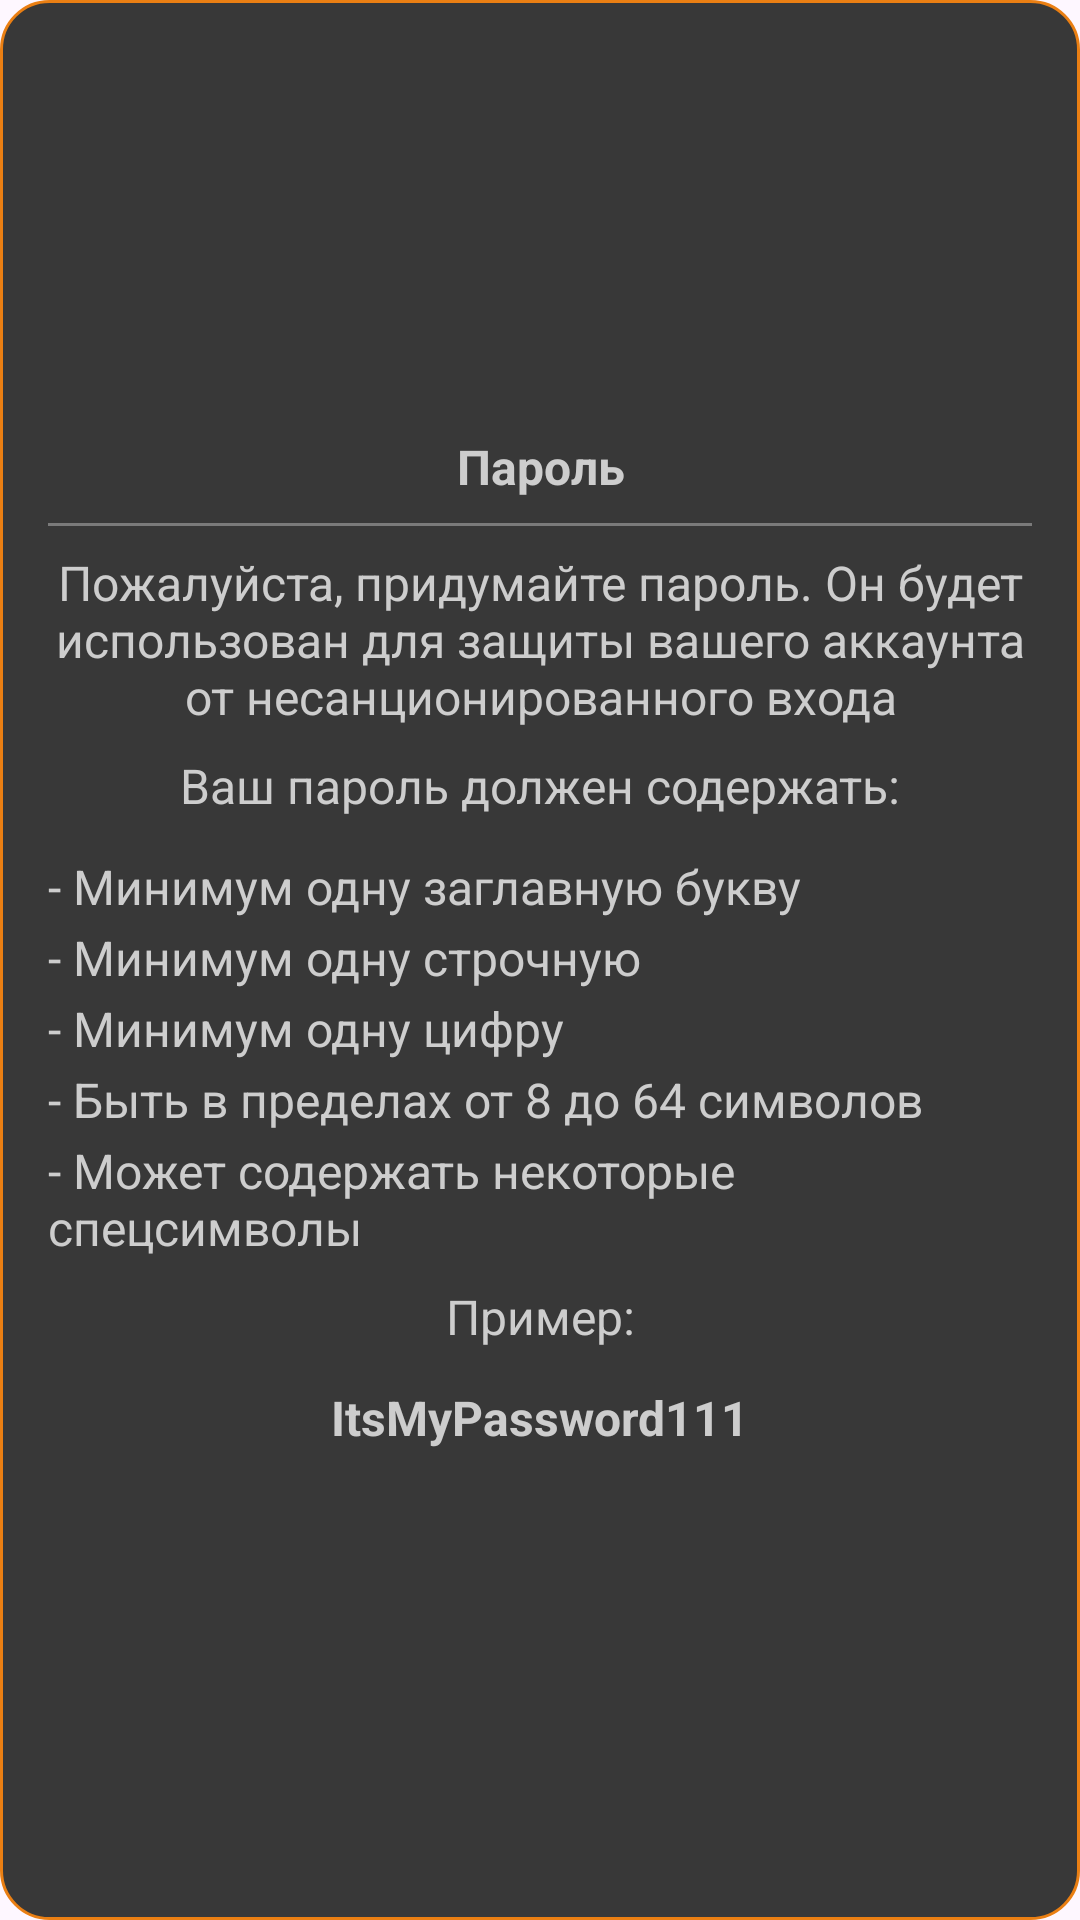

Reconstruct the res/layout file that produces this screen, plus the resources it refers to.
<!-- AndroidManifest.xml: application theme Theme.Projecttimely -->
<!-- res/layout/dialog_register_password_help.xml -->
<?xml version="1.0" encoding="utf-8"?>
<LinearLayout xmlns:android="http://schemas.android.com/apk/res/android"
    android:layout_width="match_parent"
    android:layout_height="wrap_content"
    android:background="@drawable/dialog_background_base"
    android:gravity="center"
    android:orientation="vertical"
    android:paddingHorizontal="16dp"
    android:paddingTop="12dp"
    android:paddingBottom="24dp">

    <TextView
        android:layout_width="match_parent"
        android:layout_height="wrap_content"
        android:gravity="center"
        android:text="Пароль"
        android:textColor="@color/light_gray"
        android:textSize="16sp"
        android:textStyle="bold" />

    <View
        android:layout_width="wrap_content"
        android:layout_height="1dp"
        android:layout_marginVertical="8dp"
        android:background="@color/medium_gray" />

    <TextView
        android:layout_width="match_parent"
        android:layout_height="wrap_content"
        android:gravity="center"
        android:text="Пожалуйста, придумайте пароль. Он будет использован для защиты вашего аккаунта от несанционированного входа"
        android:textColor="@color/light_gray"
        android:textSize="16sp" />

    <TextView
        android:layout_width="match_parent"
        android:layout_height="wrap_content"
        android:gravity="center"
        android:paddingTop="8dp"
        android:text="Ваш пароль должен содержать:"
        android:textColor="@color/light_gray"
        android:textSize="16sp" />

    <TextView
        android:layout_width="match_parent"
        android:layout_height="wrap_content"
        android:gravity="start"
        android:paddingTop="12dp"
        android:text="- Минимум одну заглавную букву"
        android:textColor="@color/light_gray"
        android:textSize="16sp" />

    <TextView
        android:layout_width="match_parent"
        android:layout_height="wrap_content"
        android:gravity="start"
        android:paddingTop="2dp"
        android:text="- Минимум одну строчную"
        android:textColor="@color/light_gray"
        android:textSize="16sp" />

    <TextView
        android:layout_width="match_parent"
        android:layout_height="wrap_content"
        android:gravity="start"
        android:paddingTop="2dp"
        android:text="- Минимум одну цифру"
        android:textColor="@color/light_gray"
        android:textSize="16sp" />

    <TextView
        android:layout_width="match_parent"
        android:layout_height="wrap_content"
        android:gravity="start"
        android:paddingTop="2dp"
        android:text="- Быть в пределах от 8 до 64 символов"
        android:textColor="@color/light_gray"
        android:textSize="16sp" />

    <TextView
        android:layout_width="match_parent"
        android:layout_height="wrap_content"
        android:gravity="start"
        android:paddingTop="2dp"
        android:text="- Может содержать некоторые спецсимволы"
        android:textColor="@color/light_gray"
        android:textSize="16sp" />

    <TextView
        android:layout_width="match_parent"
        android:layout_height="wrap_content"
        android:gravity="center"
        android:paddingTop="8dp"
        android:text="Пример:"
        android:textColor="@color/light_gray"
        android:textSize="16sp" />

    <TextView
        android:layout_width="match_parent"
        android:layout_height="wrap_content"
        android:gravity="center"
        android:paddingTop="12dp"
        android:text="ItsMyPassword111"
        android:textColor="@color/light_gray"
        android:textSize="16sp"
        android:textStyle="bold" />

</LinearLayout>
<!-- resources referenced by this layout -->
<resources>
  <color name="light_gray">#cdcdcd</color>
  <color name="medium_gray">#7a7a7a</color>
  <!-- drawable dialog_background_base (drawable) -->
  <?xml version="1.0" encoding="utf-8"?>
  <shape xmlns:android="http://schemas.android.com/apk/res/android"
      android:shape="rectangle">
      <solid android:color="@color/dark_gray" />
      <stroke
          android:width="1dp"
          android:color="@color/orange" />
      <corners android:radius="16dp" />
  </shape>
  <style name="Theme.Projecttimely" parent="Base.Theme.Projecttimely" />
  <color name="dark_gray">#383838</color>
  <color name="orange">#ea7f13</color>
  <style name="Base.Theme.Projecttimely" parent="Theme.Material3.DayNight.NoActionBar">
          
          
      </style>
</resources>
